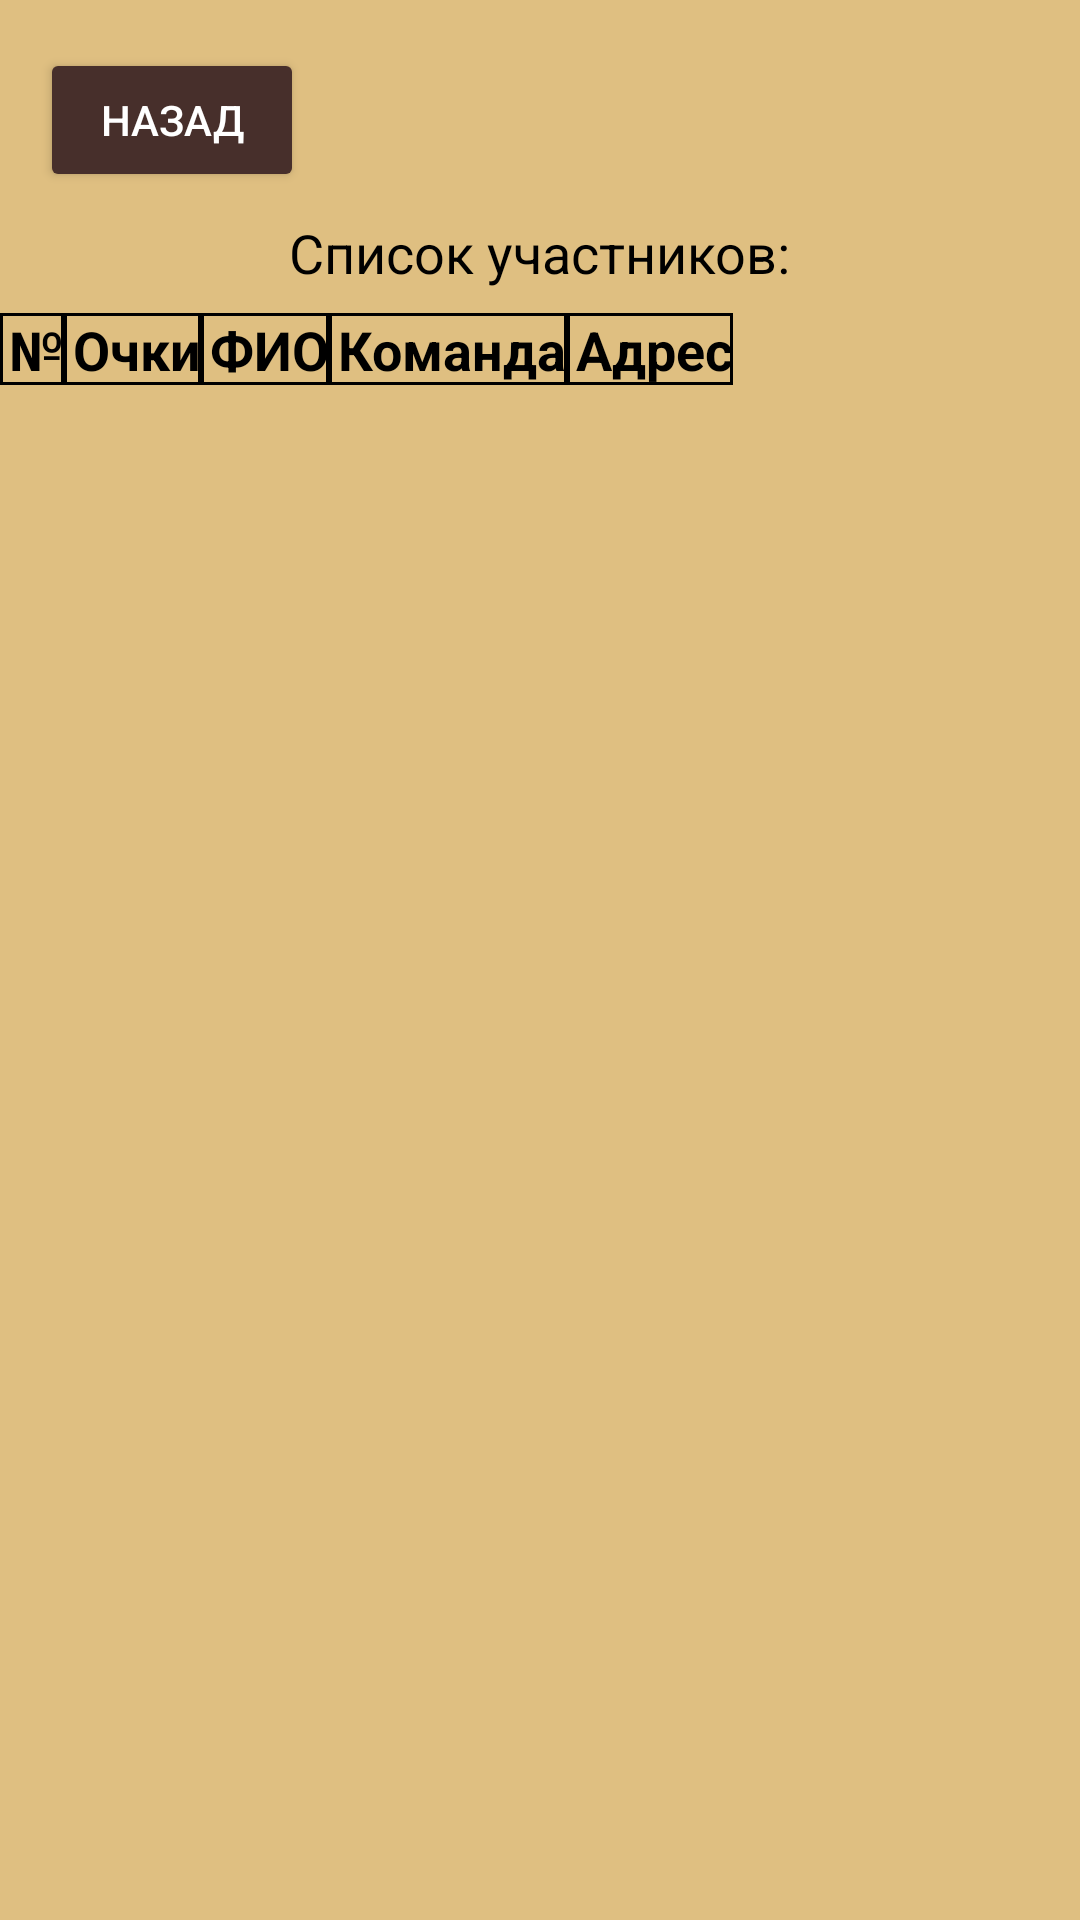

Here is an Android app screen rendered from its layout file. Give the layout XML and the strings, colors and styles it references.
<!-- AndroidManifest.xml: application theme Theme.ChessIO -->
<!-- res/layout/activity_statictic.xml -->
<?xml version="1.0" encoding="utf-8"?>
<androidx.constraintlayout.widget.ConstraintLayout xmlns:android="http://schemas.android.com/apk/res/android"
    xmlns:app="http://schemas.android.com/apk/res-auto"
    xmlns:tools="http://schemas.android.com/tools"
    android:id="@+id/main"
    android:layout_width="match_parent"
    android:layout_height="match_parent"
    android:background="#DFBF81"
    tools:context=".Statictic">

    <TextView
        android:id="@+id/listPlayers_label"
        android:layout_width="wrap_content"
        android:layout_height="wrap_content"
        android:layout_marginTop="72dp"
        android:text="Список участников:"
        android:textColor="@color/black"
        android:textSize="18sp"
        app:layout_constraintEnd_toEndOf="parent"
        app:layout_constraintStart_toStartOf="parent"
        app:layout_constraintTop_toTopOf="parent" />

    <ScrollView
        android:layout_width="match_parent"
        android:layout_height="0dp"
        android:layout_marginTop="8dp"
        app:layout_constraintTop_toBottomOf="@id/listPlayers_label"
        app:layout_constraintBottom_toBottomOf="parent">

        <HorizontalScrollView
            android:layout_width="match_parent"
            android:layout_height="wrap_content">

            <TableLayout
                android:id="@+id/tableLayout"
                android:layout_width="wrap_content"
                android:layout_height="wrap_content"
                android:stretchColumns="0,1,2,3"
                android:divider="#000000"
                android:showDividers="middle">

                <TableRow
                    android:padding="0dp">

                    <TextView
                        android:layout_width="wrap_content"
                        android:layout_height="24sp"
                        android:layout_weight="1"
                        android:text="№"
                        android:background="@drawable/table_cell_background"
                        android:textStyle="bold"
                        android:textColor="@color/black"
                        android:textSize="18sp"
                        android:paddingStart="3dp"/>

                    <TextView
                        android:layout_width="wrap_content"
                        android:layout_height="24sp"
                        android:layout_weight="1"
                        android:text="Очки"
                        android:textColor="@color/black"
                        android:background="@drawable/table_cell_background"
                        android:textStyle="bold"
                        android:textSize="18sp"
                        android:paddingStart="3dp"/>

                    <TextView
                        android:layout_width="wrap_content"
                        android:layout_height="24sp"
                        android:layout_weight="1"
                        android:text="ФИО"
                        android:textColor="@color/black"
                        android:background="@drawable/table_cell_background"
                        android:textStyle="bold"
                        android:textSize="18sp"
                        android:paddingStart="3dp"/>

                    <TextView
                        android:layout_width="wrap_content"
                        android:layout_height="24sp"
                        android:layout_weight="1"
                        android:text="Команда"
                        android:textColor="@color/black"
                        android:background="@drawable/table_cell_background"
                        android:textStyle="bold"
                        android:textSize="18sp"
                        android:paddingStart="3dp"/>

                    <TextView
                        android:layout_width="wrap_content"
                        android:layout_height="24sp"
                        android:layout_weight="1"
                        android:text="Адрес"
                        android:textColor="@color/black"
                        android:background="@drawable/table_cell_background"
                        android:textStyle="bold"
                        android:textSize="18sp"
                        android:paddingStart="3dp"/>
                </TableRow>

                
            </TableLayout>
        </HorizontalScrollView>
    </ScrollView>

    <Button
        android:id="@+id/button_back"
        android:layout_width="wrap_content"
        android:layout_height="wrap_content"
        android:backgroundTint="#472F2B"
        android:text="Назад"
        android:textColor="#FFFFFF"
        app:layout_constraintBottom_toTopOf="@+id/listPlayers_label"

        app:layout_constraintEnd_toEndOf="parent"
        app:layout_constraintHorizontal_bias="0.049"
        app:layout_constraintStart_toStartOf="parent"
        app:layout_constraintTop_toTopOf="parent"
        app:layout_constraintVertical_bias="0.666" />
</androidx.constraintlayout.widget.ConstraintLayout>
<!-- resources referenced by this layout -->
<resources>
  <!-- drawable table_cell_background (drawable) -->
  <?xml version="1.0" encoding="utf-8"?>
  <shape xmlns:android="http://schemas.android.com/apk/res/android">
          <solid android:color="@android:color/transparent"/> 
          <stroke
              android:width="1dp"
              android:color="#000000"/> 
  </shape>
  <style name="Theme.ChessIO" parent="Base.Theme.ChessIO" />
  <style name="Base.Theme.ChessIO" parent="Theme.Material3.DayNight.NoActionBar">
          
  
          
      </style>
  <!-- not gathered from this repository: default colours our renderer supplied (Android Studio template values) -->
  <color name="black">#FF000000</color>
</resources>
